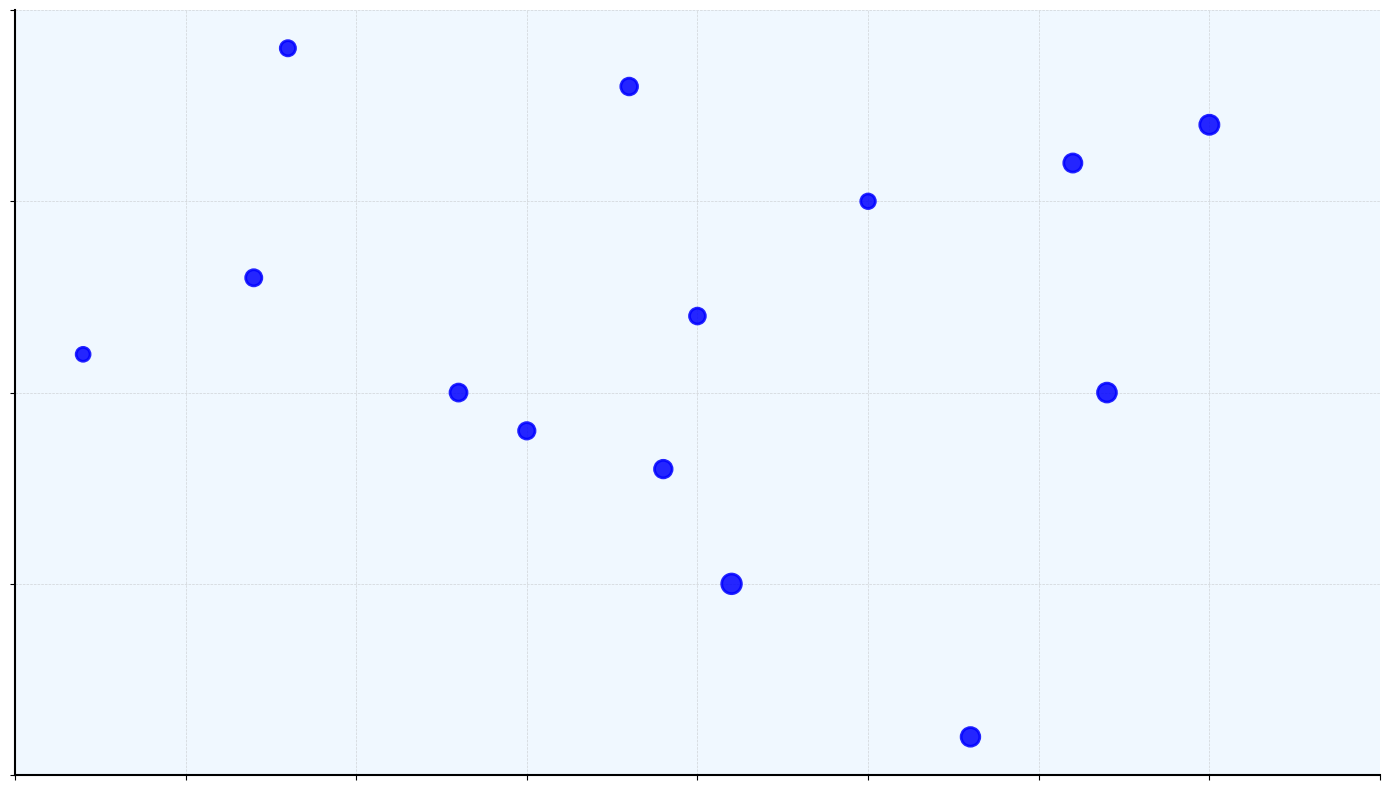

This figure's Python source:
import matplotlib.pyplot as plt
import numpy as np

gravitational_anomalies = np.array([2.3, 3.1, 1.8, 2.9, 1.2, 4.5, 3.8, 3.5, 2.5, 3.0, 1.7, 4.1, 2.8, 4.2])
organic_signature_strengths = np.array([3.0, 2.5, 3.9, 2.8, 3.1, 3.7, 2.1, 3.5, 2.9, 3.2, 3.3, 3.6, 3.8, 3.0])
sensor_sizes = np.array([150, 200, 120, 160, 100, 190, 180, 110, 140, 130, 135, 170, 145, 185])

# Use a single color, e.g., 'blue', for all data points
consistent_color = 'blue'

plt.figure(figsize=(14, 8))
plt.scatter(gravitational_anomalies, organic_signature_strengths, s=sensor_sizes, c=consistent_color, 
            alpha=0.85, edgecolors=consistent_color, linewidth=2, zorder=2)
plt.gca().set_facecolor('#f0f8ff')
plt.grid(True, linestyle='--', linewidth=0.5, alpha=0.5)

plt.gca().spines['top'].set_color('none')
plt.gca().spines['right'].set_color('none')
plt.gca().spines['left'].set_linewidth(1.5)
plt.gca().spines['bottom'].set_linewidth(1.5)

plt.xticks(np.arange(1, 5.5, 0.5), labels=[])
plt.yticks(np.arange(2, 4.5, 0.5), labels=[])

plt.tight_layout()
plt.show()
